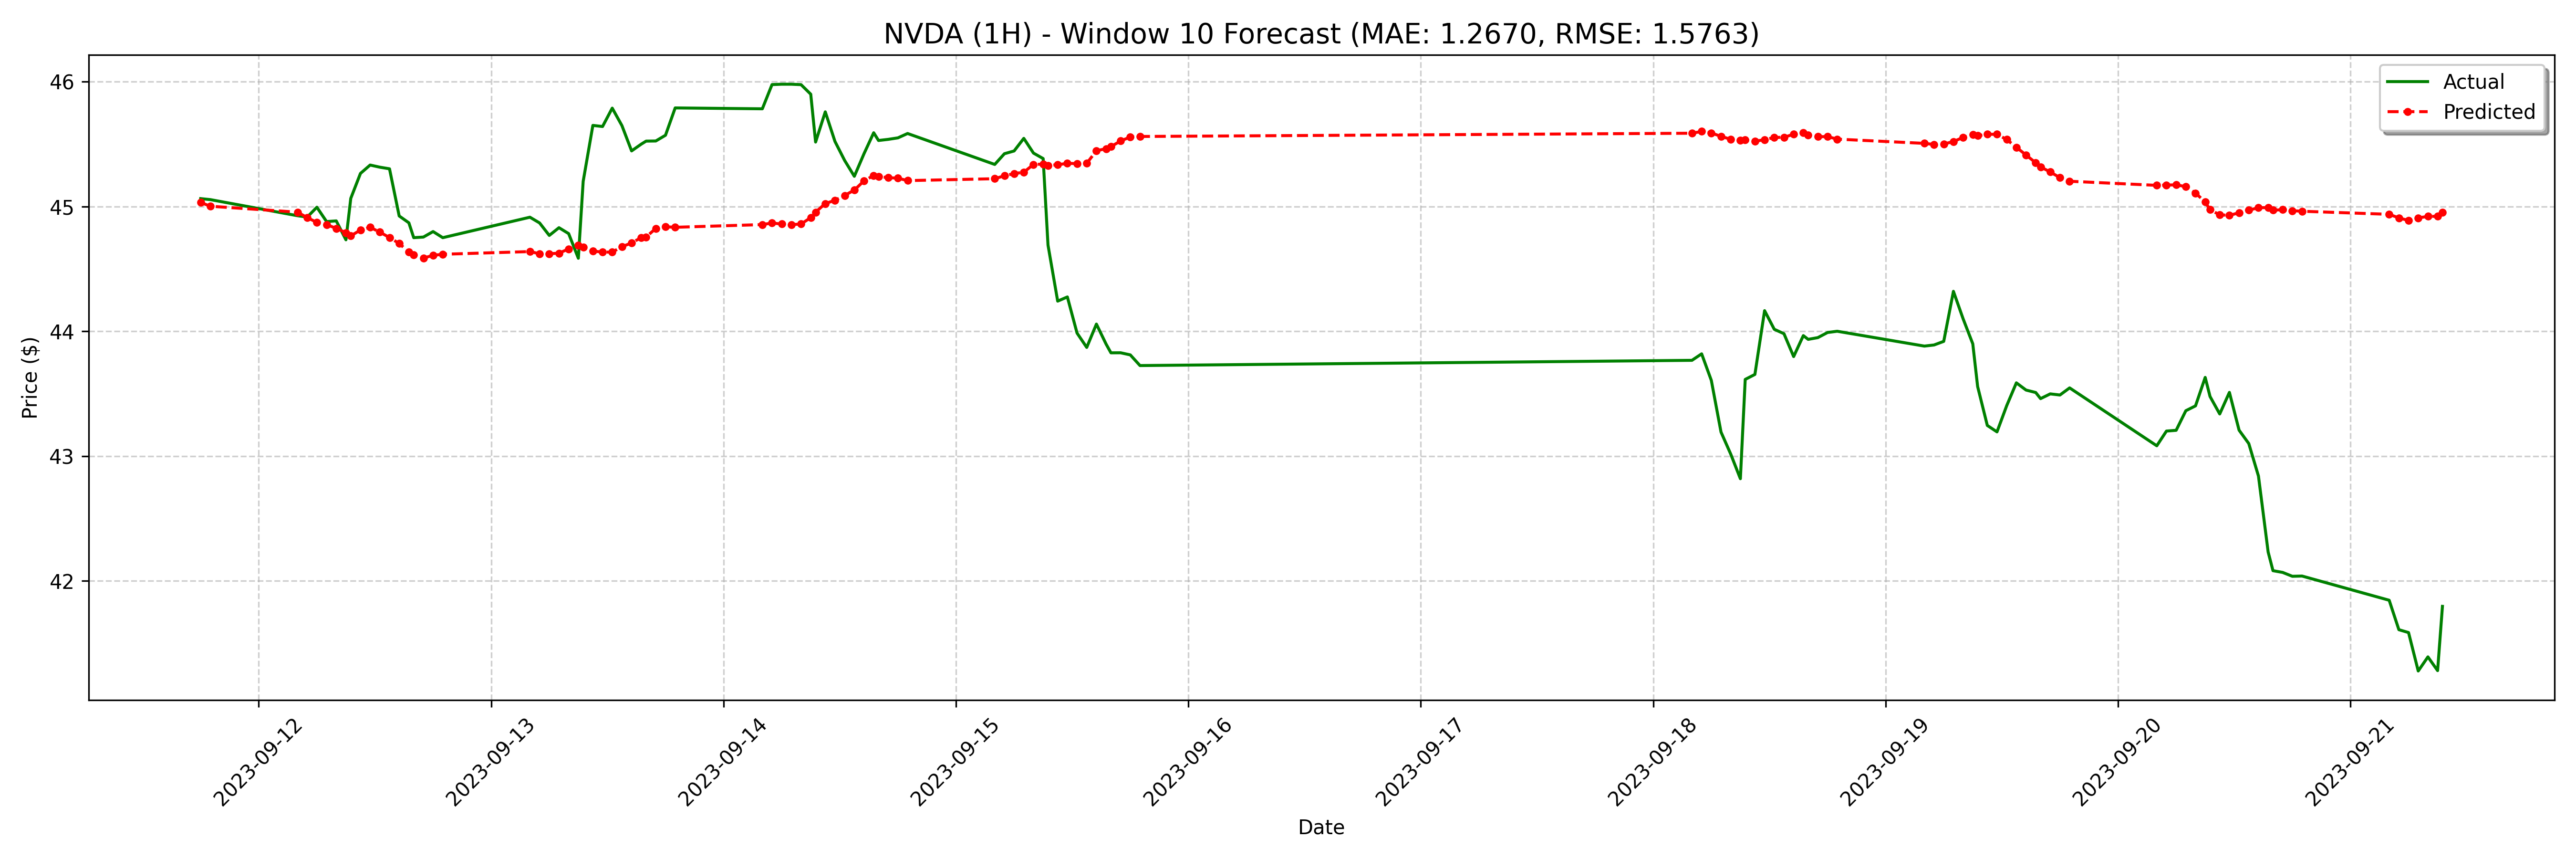

Data behind this chart, as committed beside it:
date, actual, forecast
2023-09-11 18:00:00-04:00, 45.06, 45.03
2023-09-11 19:00:00-04:00, 45.05, 45
2023-09-12 04:00:00-04:00, 44.93, 44.95
2023-09-12 05:00:00-04:00, 44.91, 44.91
2023-09-12 06:00:00-04:00, 44.99, 44.87
2023-09-12 07:00:00-04:00, 44.88, 44.85
2023-09-12 08:00:00-04:00, 44.88, 44.82
2023-09-12 09:00:00-04:00, 44.73, 44.79
2023-09-12 09:30:00-04:00, 45.06, 44.76
2023-09-12 10:30:00-04:00, 45.27, 44.81
2023-09-12 11:30:00-04:00, 45.33, 44.83
2023-09-12 12:30:00-04:00, 45.31, 44.79
2023-09-12 13:30:00-04:00, 45.3, 44.75
2023-09-12 14:30:00-04:00, 44.92, 44.7
2023-09-12 15:30:00-04:00, 44.87, 44.63
2023-09-12 16:00:00-04:00, 44.75, 44.61
2023-09-12 17:00:00-04:00, 44.75, 44.59
2023-09-12 18:00:00-04:00, 44.8, 44.61
2023-09-12 19:00:00-04:00, 44.75, 44.62
2023-09-13 04:00:00-04:00, 44.91, 44.64
2023-09-13 05:00:00-04:00, 44.87, 44.62
2023-09-13 06:00:00-04:00, 44.77, 44.62
2023-09-13 07:00:00-04:00, 44.83, 44.63
2023-09-13 08:00:00-04:00, 44.78, 44.66
2023-09-13 09:00:00-04:00, 44.59, 44.69
2023-09-13 09:30:00-04:00, 45.2, 44.67
2023-09-13 10:30:00-04:00, 45.65, 44.64
2023-09-13 11:30:00-04:00, 45.64, 44.63
2023-09-13 12:30:00-04:00, 45.79, 44.63
2023-09-13 13:30:00-04:00, 45.65, 44.68
2023-09-13 14:30:00-04:00, 45.45, 44.71
2023-09-13 15:30:00-04:00, 45.5, 44.75
2023-09-13 16:00:00-04:00, 45.52, 44.76
2023-09-13 17:00:00-04:00, 45.52, 44.82
2023-09-13 18:00:00-04:00, 45.57, 44.84
2023-09-13 19:00:00-04:00, 45.79, 44.83
2023-09-14 04:00:00-04:00, 45.78, 44.85
2023-09-14 05:00:00-04:00, 45.98, 44.87
2023-09-14 06:00:00-04:00, 45.98, 44.86
2023-09-14 07:00:00-04:00, 45.98, 44.85
2023-09-14 08:00:00-04:00, 45.98, 44.86
2023-09-14 09:00:00-04:00, 45.9, 44.91
2023-09-14 09:30:00-04:00, 45.52, 44.95
2023-09-14 10:30:00-04:00, 45.76, 45.02
2023-09-14 11:30:00-04:00, 45.52, 45.05
2023-09-14 12:30:00-04:00, 45.37, 45.09
2023-09-14 13:30:00-04:00, 45.24, 45.13
2023-09-14 14:30:00-04:00, 45.42, 45.21
2023-09-14 15:30:00-04:00, 45.59, 45.25
2023-09-14 16:00:00-04:00, 45.53, 45.24
2023-09-14 17:00:00-04:00, 45.54, 45.23
2023-09-14 18:00:00-04:00, 45.55, 45.23
2023-09-14 19:00:00-04:00, 45.59, 45.21
2023-09-15 04:00:00-04:00, 45.34, 45.22
2023-09-15 05:00:00-04:00, 45.42, 45.25
2023-09-15 06:00:00-04:00, 45.45, 45.26
2023-09-15 07:00:00-04:00, 45.55, 45.27
2023-09-15 08:00:00-04:00, 45.43, 45.34
2023-09-15 09:00:00-04:00, 45.38, 45.34
2023-09-15 09:30:00-04:00, 44.69, 45.33
... 68 more rows
